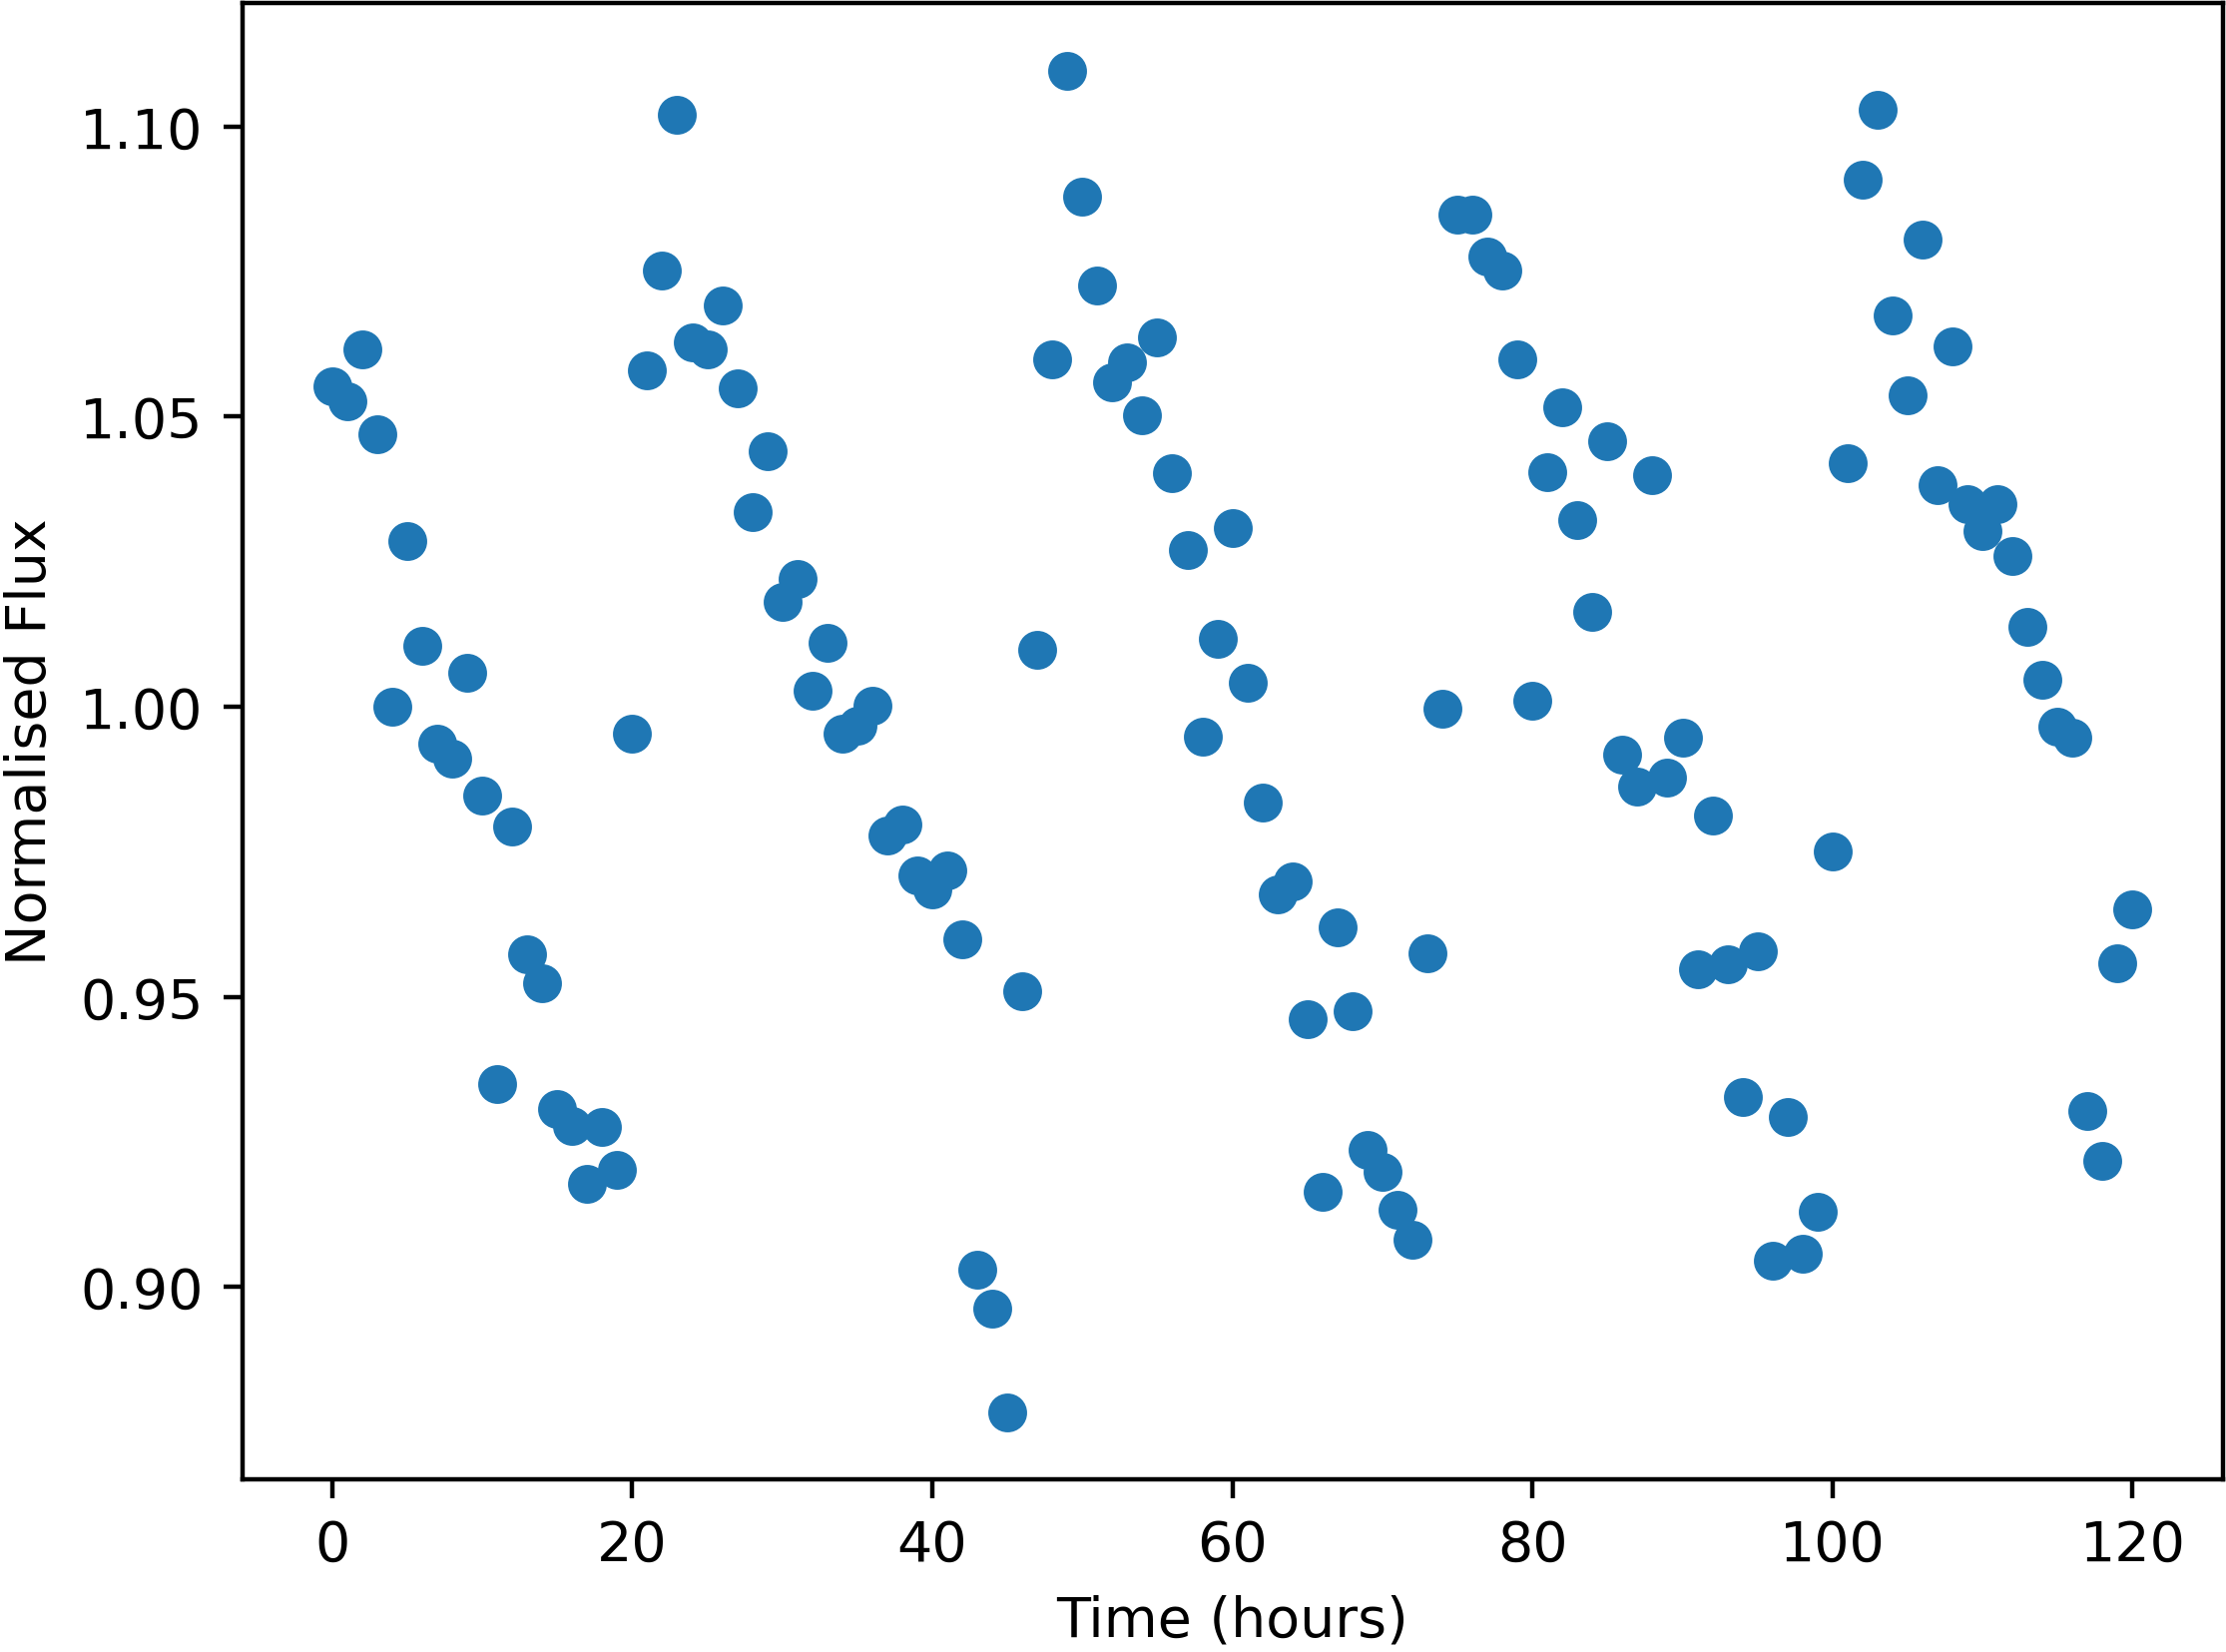

The data file committed next to this chart (first rows):
Time, NormalisedFlux
0.0, 1.055
1.0, 1.053
2.0, 1.062
3.0, 1.047
4.0, 1
5.0, 1.029
6.0, 1.01
7.0, 0.9936
8.0, 0.991
9.0, 1.006
10.0, 0.9848
11.0, 0.935
12.0, 0.9794
13.0, 0.9573
14.0, 0.9523
15.0, 0.9307
16.0, 0.9277
17.0, 0.9178
18.0, 0.9276
19.0, 0.9201
20.0, 0.9953
21.0, 1.058
22.0, 1.075
23.0, 1.102
24.0, 1.063
25.0, 1.062
26.0, 1.069
27.0, 1.055
28.0, 1.034
29.0, 1.044
30.0, 1.018
31.0, 1.022
32.0, 1.003
33.0, 1.011
34.0, 0.9954
35.0, 0.9967
36.0, 1
37.0, 0.9779
38.0, 0.9798
39.0, 0.9709
40.0, 0.9685
41.0, 0.9718
42.0, 0.96
43.0, 0.903
44.0, 0.8963
45.0, 0.8785
46.0, 0.9509
47.0, 1.01
48.0, 1.06
49.0, 1.11
50.0, 1.088
51.0, 1.073
52.0, 1.056
53.0, 1.059
54.0, 1.05
55.0, 1.064
56.0, 1.04
57.0, 1.027
58.0, 0.9949
59.0, 1.012
... 61 more rows
